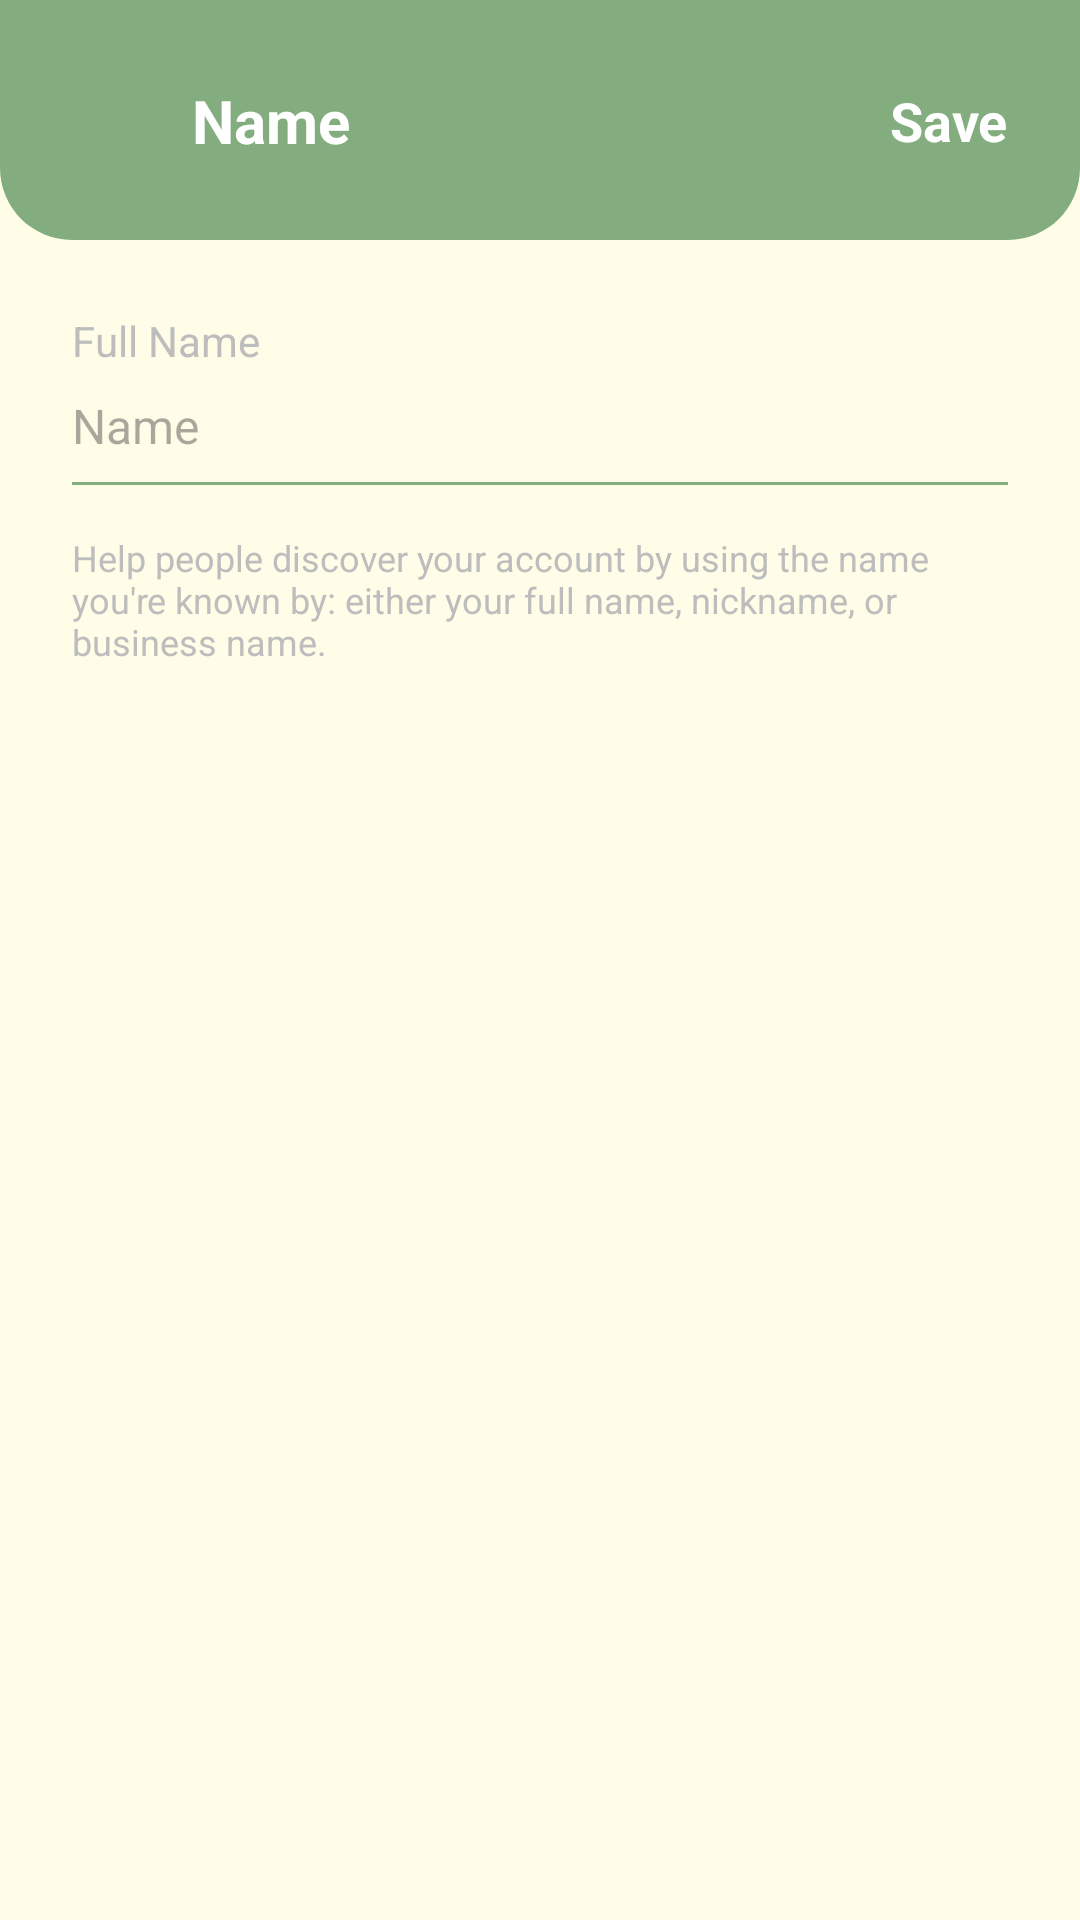

The Android layout XML behind this screen, and the referenced resources:
<!-- AndroidManifest.xml: application theme Theme.CaneScanCRUD -->
<!-- res/layout/activity_edit_name.xml -->
<?xml version="1.0" encoding="utf-8"?>
<androidx.constraintlayout.widget.ConstraintLayout xmlns:android="http://schemas.android.com/apk/res/android"
    xmlns:app="http://schemas.android.com/apk/res-auto"
    android:layout_width="match_parent"
    android:layout_height="match_parent"
    android:background="?attr/appBackgroundColor">

    <View
        android:id="@+id/header_bg"
        android:layout_width="match_parent"
        android:layout_height="80dp"
        android:background="@drawable/dashboard_header_bg"
        app:layout_constraintTop_toTopOf="parent" />

    <ImageView
        android:id="@+id/iv_back"
        android:layout_width="32dp"
        android:layout_height="32dp"
        android:layout_marginStart="24dp"
        android:src="@drawable/ic_home"
        android:contentDescription="Back"
        android:clickable="true"
        android:focusable="true"
        android:background="?attr/selectableItemBackgroundBorderless"
        app:layout_constraintBottom_toBottomOf="@+id/header_bg"
        app:layout_constraintStart_toStartOf="parent"
        app:layout_constraintTop_toTopOf="parent"
        app:tint="@android:color/white" />

    <TextView
        android:layout_width="wrap_content"
        android:layout_height="wrap_content"
        android:layout_marginStart="8dp"
        android:text="Name"
        android:textColor="@android:color/white"
        android:textSize="20sp"
        android:textStyle="bold"
        app:layout_constraintBottom_toBottomOf="@+id/iv_back"
        app:layout_constraintStart_toEndOf="@+id/iv_back"
        app:layout_constraintTop_toTopOf="@+id/iv_back" />

    <TextView
        android:id="@+id/tv_save"
        android:layout_width="wrap_content"
        android:layout_height="wrap_content"
        android:layout_marginEnd="24dp"
        android:text="Save"
        android:textColor="@android:color/white"
        android:textSize="18sp"
        android:textStyle="bold"
        android:clickable="true"
        android:focusable="true"
        android:background="?attr/selectableItemBackgroundBorderless"
        app:layout_constraintBottom_toBottomOf="@+id/header_bg"
        app:layout_constraintEnd_toEndOf="parent"
        app:layout_constraintTop_toTopOf="@+id/header_bg" />

    <LinearLayout
        android:layout_width="match_parent"
        android:layout_height="wrap_content"
        android:orientation="vertical"
        android:padding="24dp"
        app:layout_constraintTop_toBottomOf="@+id/header_bg">

        <TextView
            android:layout_width="wrap_content"
            android:layout_height="wrap_content"
            android:text="Full Name"
            android:textColor="#BDBDBD"
            android:textSize="14sp" />

        <EditText
            android:id="@+id/et_full_name"
            android:layout_width="match_parent"
            android:layout_height="wrap_content"
            android:layout_marginTop="8dp"
            android:background="@android:color/transparent"
            android:hint="Name"
            android:textColor="?attr/appTextColor"
            android:textSize="16sp"
            android:inputType="textPersonName"
            android:paddingBottom="8dp" />

        <View
            android:layout_width="match_parent"
            android:layout_height="1dp"
            android:background="?attr/appPrimaryColor" />

        <TextView
            android:layout_width="match_parent"
            android:layout_height="wrap_content"
            android:layout_marginTop="16dp"
            android:text="Help people discover your account by using the name you're known by: either your full name, nickname, or business name."
            android:textColor="#BDBDBD"
            android:textSize="12sp" />

    </LinearLayout>

</androidx.constraintlayout.widget.ConstraintLayout>
<!-- resources referenced by this layout -->
<resources>
  <!-- drawable dashboard_header_bg (drawable) -->
  <?xml version="1.0" encoding="utf-8"?>
  <shape xmlns:android="http://schemas.android.com/apk/res/android">
      <solid android:color="?attr/appHeaderColor" />
      <corners
          android:bottomLeftRadius="24dp"
          android:bottomRightRadius="24dp" />
  </shape>
  <style name="Theme.CaneScanCRUD" parent="Base.Theme.CaneScanCRUD" />
  <style name="Base.Theme.CaneScanCRUD" parent="Theme.Material3.DayNight.NoActionBar">
          <item name="appBackgroundColor">@color/bg_light</item>
          <item name="appHeaderColor">@color/primary_green</item>
          <item name="appCardColor">@color/card_bg_light</item>
          <item name="appInputColor">@color/input_bg_light</item>
          <item name="appPrimaryColor">@color/primary_green</item>
          <item name="appTextColor">@color/primary_green</item>
      </style>
  <color name="bg_light">#FFFDE7</color>
  <color name="primary_green">#84AD7F</color>
  <color name="card_bg_light">#F1F8E9</color>
  <color name="input_bg_light">#FFFFFF</color>
</resources>
